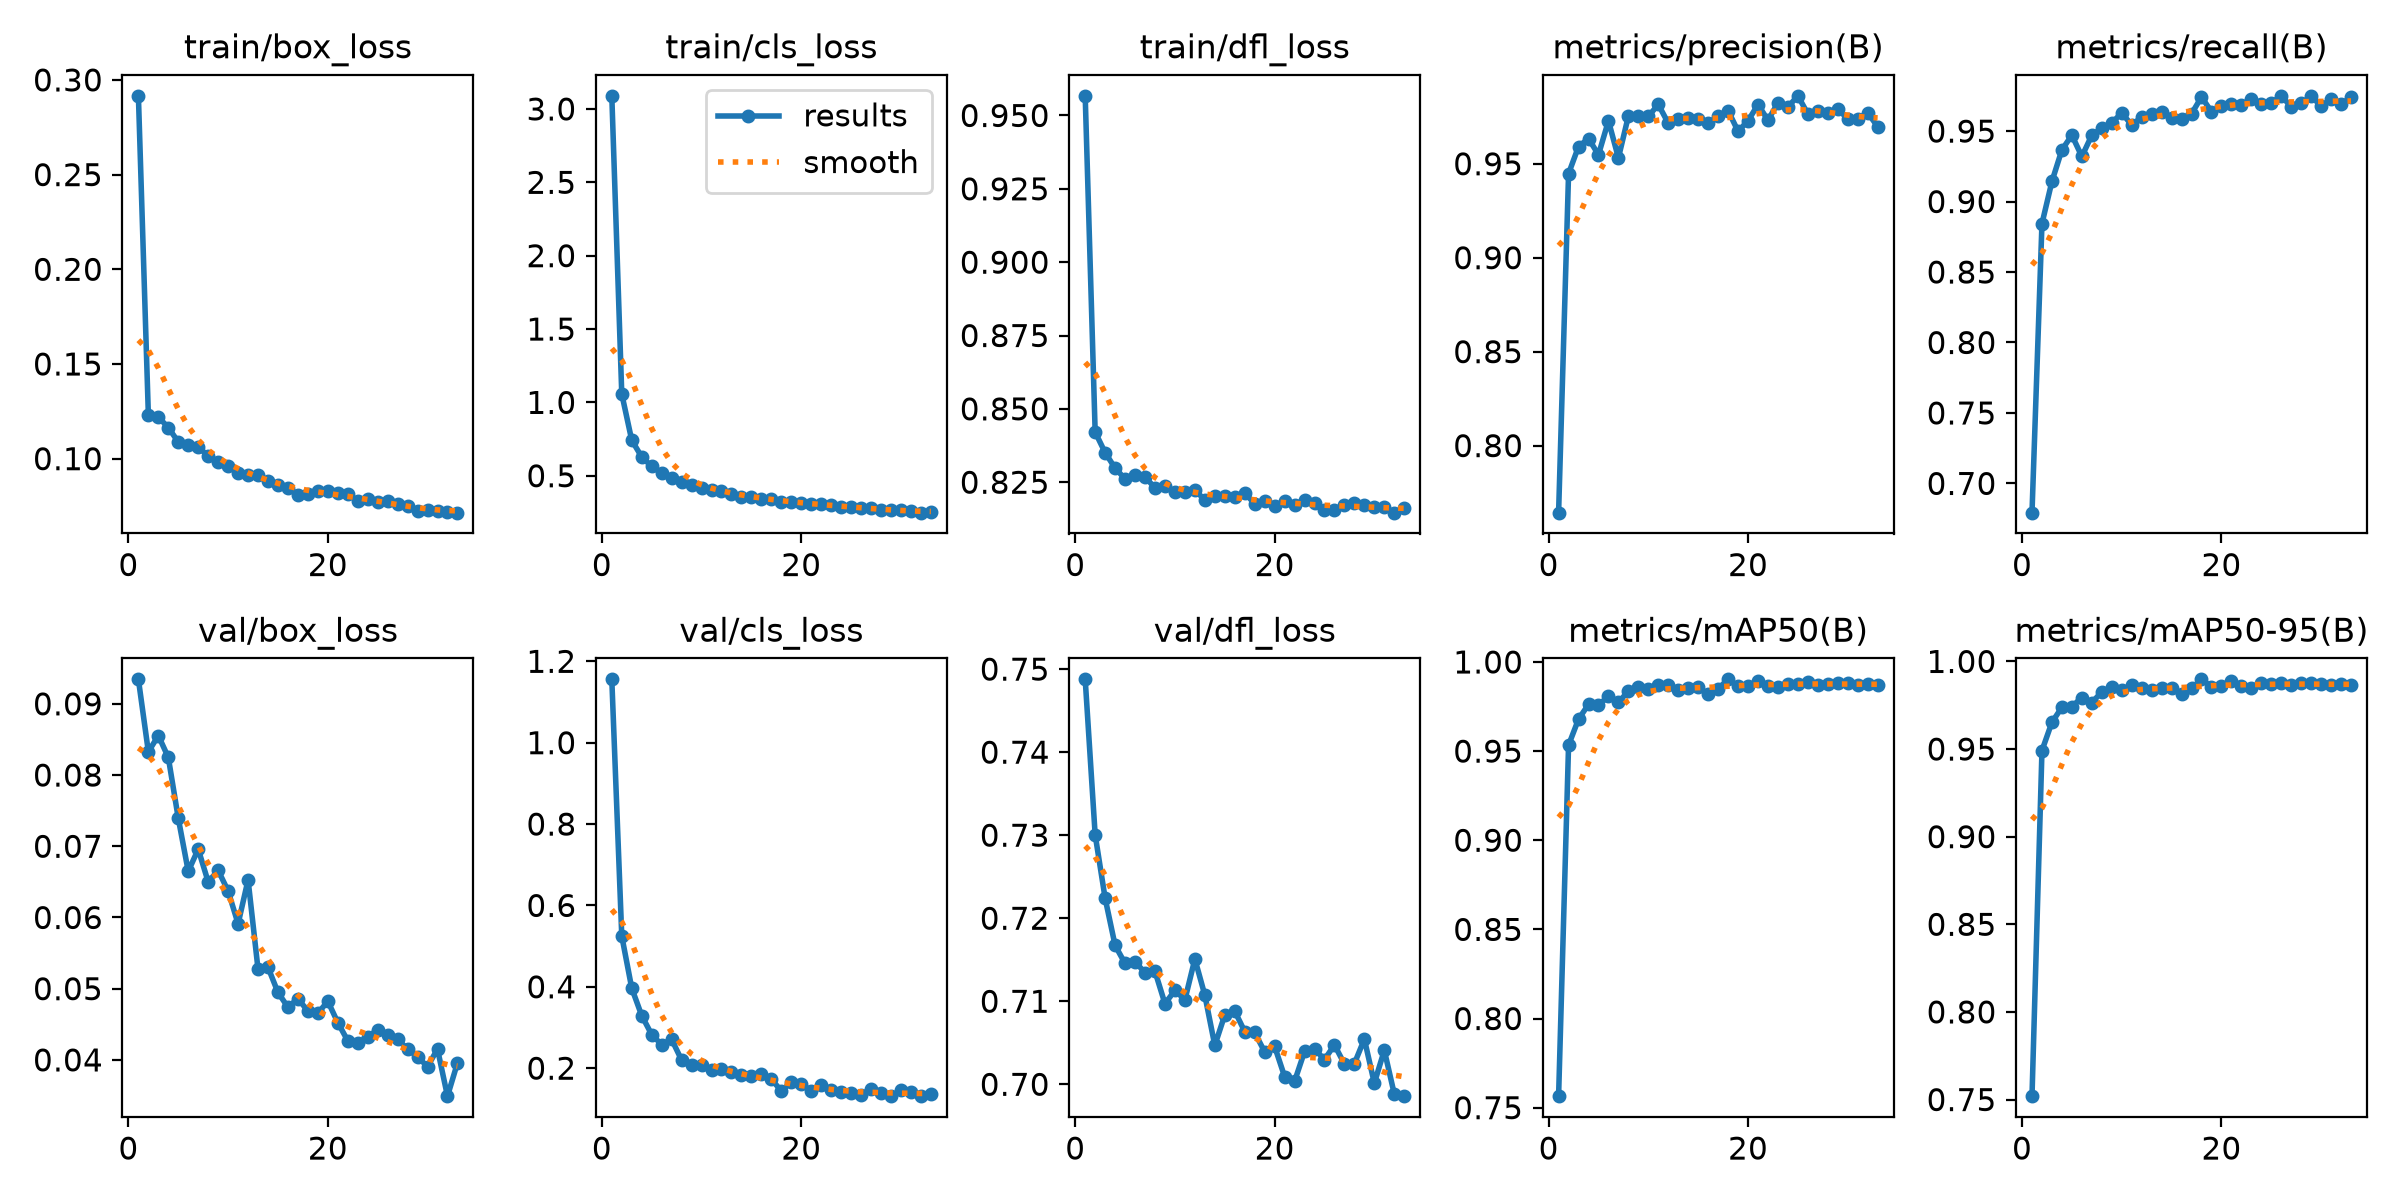

The table this chart was drawn from, first rows:
epoch, time, train/box_loss, train/cls_loss, train/dfl_loss, metrics/precision(B), metrics/recall(B), metrics/mAP50(B), metrics/mAP50-95(B), val/box_loss, val/cls_loss, val/dfl_loss, lr/pg0, lr/pg1, lr/pg2
1, 25.44, 0.2916, 3.09, 0.9567, 0.7643, 0.6793, 0.7565, 0.7519, 0.09344, 1.156, 0.7488, 4.31028e-05, 4.31028e-05, 4.31028e-05
2, 45.84, 0.1231, 1.058, 0.8421, 0.9447, 0.8843, 0.9533, 0.9491, 0.08326, 0.5248, 0.73, 8.55805e-05, 8.55805e-05, 8.55805e-05
3, 66.99, 0.122, 0.7419, 0.8351, 0.9592, 0.9143, 0.9679, 0.9653, 0.08554, 0.3967, 0.7224, 0.0001272, 0.0001272, 0.0001272
4, 87.34, 0.1164, 0.6284, 0.8298, 0.9634, 0.9367, 0.9762, 0.9738, 0.08248, 0.3293, 0.7167, 0.0001261, 0.0001261, 0.0001261
5, 107.6, 0.1088, 0.5638, 0.8261, 0.9548, 0.9471, 0.9759, 0.9742, 0.07393, 0.2826, 0.7146, 0.0001249, 0.0001249, 0.0001249
6, 128.3, 0.1072, 0.5174, 0.8276, 0.9729, 0.932, 0.9807, 0.9794, 0.06648, 0.2578, 0.7148, 0.0001236, 0.0001236, 0.0001236
7, 149.2, 0.106, 0.4845, 0.8267, 0.9531, 0.9471, 0.9774, 0.9765, 0.06959, 0.2711, 0.7134, 0.0001223, 0.0001223, 0.0001223
8, 169.9, 0.1016, 0.4581, 0.8231, 0.9754, 0.9521, 0.9836, 0.9826, 0.065, 0.2199, 0.7136, 0.000121, 0.000121, 0.000121
9, 190.6, 0.09835, 0.4365, 0.8237, 0.9754, 0.9558, 0.986, 0.9853, 0.06662, 0.2087, 0.7097, 0.0001197, 0.0001197, 0.0001197
10, 210.9, 0.09619, 0.4145, 0.8215, 0.9752, 0.9629, 0.9846, 0.9839, 0.06371, 0.2074, 0.7113, 0.0001184, 0.0001184, 0.0001184
11, 231.8, 0.09259, 0.4038, 0.8217, 0.9815, 0.9543, 0.9873, 0.9864, 0.05911, 0.1946, 0.7102, 0.0001171, 0.0001171, 0.0001171
12, 252.6, 0.09149, 0.3946, 0.8224, 0.9716, 0.9599, 0.9869, 0.9849, 0.06529, 0.1976, 0.7151, 0.0001158, 0.0001158, 0.0001158
13, 272.7, 0.09155, 0.3755, 0.8189, 0.9736, 0.9621, 0.9842, 0.9835, 0.05272, 0.1905, 0.7107, 0.0001146, 0.0001146, 0.0001146
14, 293.3, 0.08801, 0.3574, 0.8204, 0.9742, 0.9637, 0.9855, 0.9848, 0.053, 0.1843, 0.7047, 0.0001133, 0.0001133, 0.0001133
15, 313.7, 0.08596, 0.3549, 0.8202, 0.974, 0.9594, 0.9857, 0.9851, 0.04947, 0.1806, 0.7084, 0.000112, 0.000112, 0.000112
16, 334.2, 0.0846, 0.342, 0.8199, 0.9715, 0.9588, 0.9819, 0.9815, 0.0474, 0.1852, 0.7088, 0.0001107, 0.0001107, 0.0001107
17, 354.1, 0.08104, 0.34, 0.8214, 0.9753, 0.9623, 0.985, 0.9846, 0.04861, 0.1728, 0.7064, 0.0001094, 0.0001094, 0.0001094
18, 373.3, 0.08159, 0.3235, 0.8176, 0.9783, 0.9742, 0.9903, 0.9898, 0.04685, 0.1444, 0.7062, 0.0001081, 0.0001081, 0.0001081
19, 393.2, 0.08278, 0.3177, 0.8185, 0.9673, 0.9638, 0.9864, 0.9856, 0.04654, 0.1651, 0.7039, 0.0001068, 0.0001068, 0.0001068
20, 413.6, 0.08272, 0.3142, 0.8169, 0.9728, 0.9678, 0.9864, 0.986, 0.04824, 0.1613, 0.7046, 0.0001055, 0.0001055, 0.0001055
21, 434, 0.08177, 0.307, 0.8185, 0.9815, 0.9692, 0.9894, 0.9889, 0.04524, 0.1445, 0.7009, 0.0001043, 0.0001043, 0.0001043
22, 453.7, 0.08133, 0.3057, 0.8173, 0.9732, 0.9684, 0.9866, 0.986, 0.04269, 0.1577, 0.7004, 0.000103, 0.000103, 0.000103
23, 473.2, 0.07783, 0.302, 0.819, 0.9825, 0.9727, 0.986, 0.9851, 0.04243, 0.1453, 0.7039, 0.0001017, 0.0001017, 0.0001017
24, 493.7, 0.07874, 0.2872, 0.8178, 0.9802, 0.9693, 0.9879, 0.9875, 0.04321, 0.1412, 0.7043, 0.0001004, 0.0001004, 0.0001004
25, 514.4, 0.07733, 0.2887, 0.8156, 0.9861, 0.97, 0.9878, 0.9872, 0.04426, 0.1385, 0.703, 9.9112e-05, 9.9112e-05, 9.9112e-05
26, 534.5, 0.07741, 0.2775, 0.8154, 0.9765, 0.975, 0.9886, 0.9876, 0.04347, 0.1341, 0.7047, 9.7825e-05, 9.7825e-05, 9.7825e-05
27, 555.1, 0.07585, 0.2789, 0.8172, 0.9781, 0.9672, 0.987, 0.9865, 0.0429, 0.1492, 0.7024, 9.6538e-05, 9.6538e-05, 9.6538e-05
28, 575.7, 0.07478, 0.2679, 0.818, 0.9768, 0.9696, 0.9879, 0.9874, 0.04152, 0.1383, 0.7025, 9.5251e-05, 9.5251e-05, 9.5251e-05
29, 596.5, 0.07231, 0.2637, 0.8173, 0.9792, 0.9747, 0.9882, 0.9875, 0.04045, 0.1312, 0.7054, 9.3964e-05, 9.3964e-05, 9.3964e-05
30, 616.5, 0.07312, 0.266, 0.8165, 0.9738, 0.9678, 0.9879, 0.9872, 0.03905, 0.1452, 0.7001, 9.2677e-05, 9.2677e-05, 9.2677e-05
31, 636.6, 0.07219, 0.2573, 0.8165, 0.9739, 0.9725, 0.9869, 0.9864, 0.04153, 0.1407, 0.7041, 9.139e-05, 9.139e-05, 9.139e-05
32, 656.7, 0.07199, 0.2483, 0.8146, 0.9771, 0.969, 0.9876, 0.9872, 0.03491, 0.1323, 0.6988, 9.0103e-05, 9.0103e-05, 9.0103e-05
33, 676.9, 0.07149, 0.2503, 0.8161, 0.9698, 0.9741, 0.9873, 0.9866, 0.03957, 0.1373, 0.6986, 8.8816e-05, 8.8816e-05, 8.8816e-05
